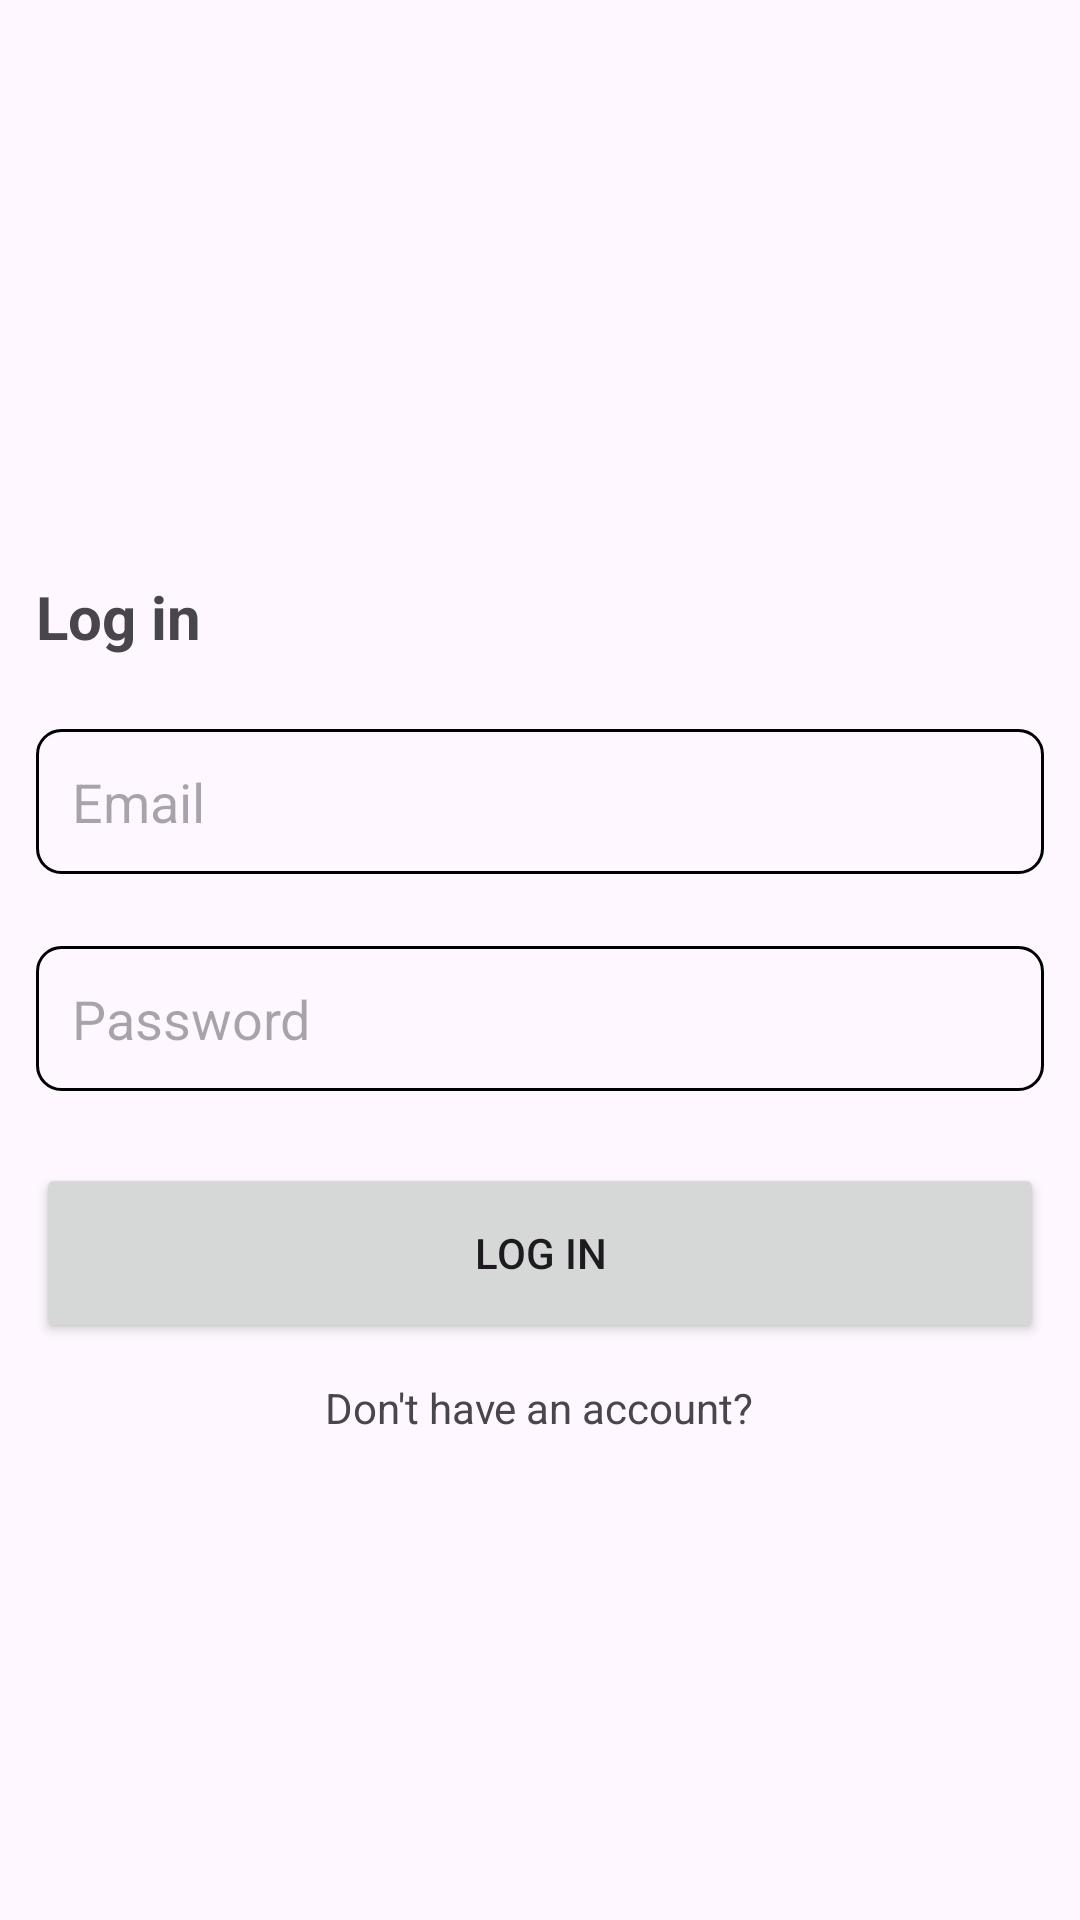

Android layout source for this screen:
<!-- AndroidManifest.xml: application theme Theme.Tiktok -->
<!-- res/layout/activity_auth.xml -->
<?xml version="1.0" encoding="utf-8"?>
<LinearLayout
    xmlns:android="http://schemas.android.com/apk/res/android"
    xmlns:app="http://schemas.android.com/apk/res-auto"
    xmlns:tools="http://schemas.android.com/tools"
    android:id="@+id/auth_main"
    android:layout_width="match_parent"
    android:layout_height="match_parent"
    android:orientation="vertical"
    tools:context=".AuthActivity"
    android:gravity="center_horizontal"
    android:layout_margin="16dp">
    <ImageView
        android:layout_width="120dp"
        android:layout_height="120dp"
        android:src="@drawable/logo"
        android:layout_gravity="center"
        android:layout_marginTop="60dp"/>


    <LinearLayout
        android:layout_width="match_parent"
        android:layout_height="wrap_content"
        android:gravity="center"
        android:orientation="vertical">

        <TextView
            android:layout_width="match_parent"
            android:layout_height="wrap_content"
            android:text="Log in"
            android:textStyle="bold"
            android:textSize="20sp"
            android:id="@+id/authText"
            android:layout_margin="12dp"/>

        <EditText
            android:background="@drawable/rounded_corners"
            android:layout_width="match_parent"
            android:layout_height="wrap_content"
            android:hint="Email"
            android:id="@+id/email_input"
            android:inputType="textEmailAddress"
            android:padding="12dp"
            android:layout_margin="12dp"
            />
        <EditText
            android:background="@drawable/rounded_corners"
            android:layout_width="match_parent"
            android:layout_height="wrap_content"
            android:hint="Password"
            android:id="@+id/password_input"
            android:inputType="textPassword"
            android:padding="12dp"
            android:layout_margin="12dp"
            />
        <EditText
            android:background="@drawable/rounded_corners"
            android:layout_width="match_parent"
            android:layout_height="wrap_content"
            android:hint="Confirm Password"
            android:id="@+id/confirm_password_input"
            android:inputType="textPassword"
            android:padding="12dp"
            android:layout_margin="12dp"
            android:visibility="gone"
            />

        <Button
            android:layout_width="match_parent"
            android:layout_height="60dp"
            android:text="Log in"
            android:id="@+id/submit_btn"
            android:layout_margin="12dp"
            android:padding="12dp"/>

        <ProgressBar
            android:layout_width="match_parent"
            android:layout_height="60dp"
            android:layout_margin="12dp"
            android:visibility="gone"
            android:padding="12dp"
            android:id="@+id/progress_bar"/>

        <TextView
            android:layout_width="wrap_content"
            android:layout_height="wrap_content"
            android:text="Don't have an account?"
            android:id="@+id/go_to_login_btn"/>

    </LinearLayout>

</LinearLayout>
<!-- resources referenced by this layout -->
<resources>
  <!-- drawable rounded_corners (drawable) -->
  <?xml version="1.0" encoding="utf-8"?>
  <shape xmlns:android="http://schemas.android.com/apk/res/android"
      android:shape="rectangle">
  
      <corners android:radius="8dp" />
      <stroke android:width="1dp" android:color="@color/black" />
  
  </shape>
  <style name="Theme.Tiktok" parent="Base.Theme.Tiktok" />
  <color name="black">#FF000000</color>
  <style name="Base.Theme.Tiktok" parent="Theme.Material3.DayNight.NoActionBar">
          
           <item name="colorPrimary">@color/primary</item>
      </style>
  <color name="primary">#227CD7</color>
</resources>
